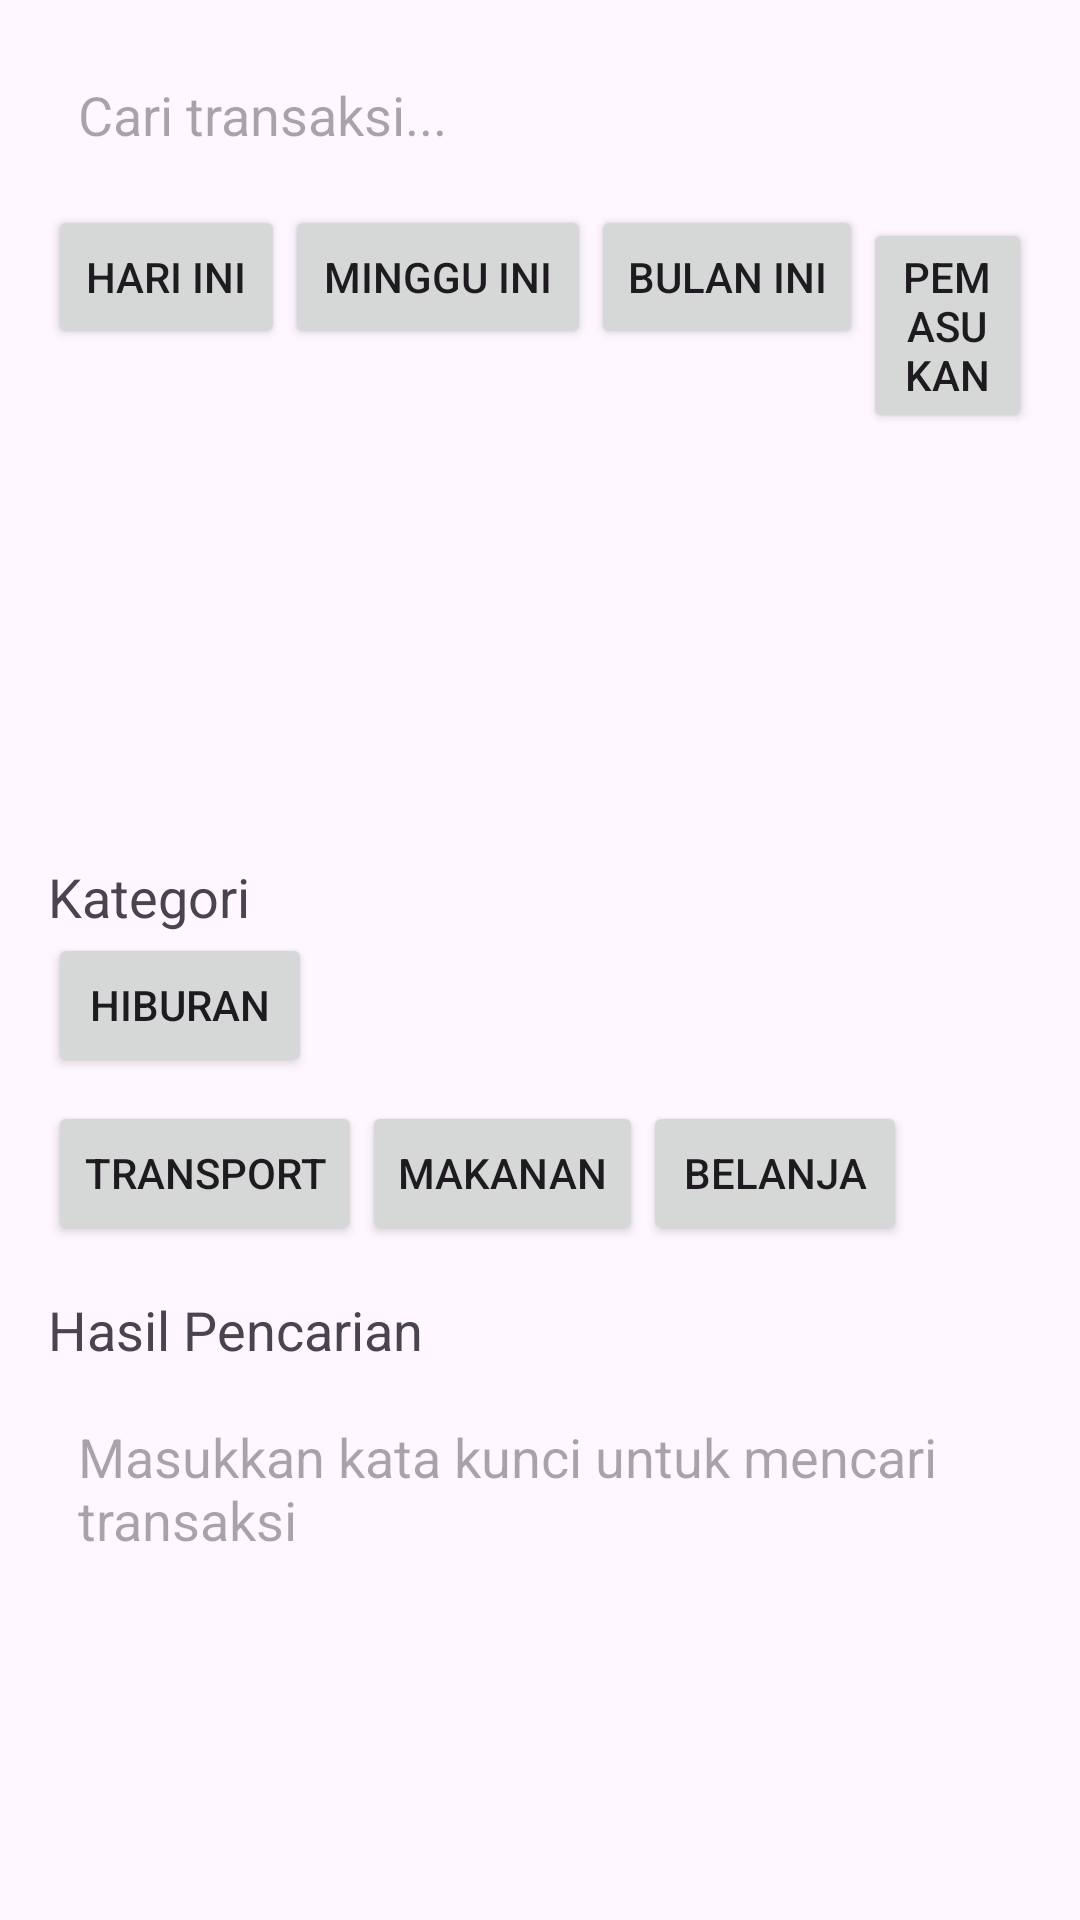

Write the Android layout XML for this screen, with the resource values it uses.
<!-- AndroidManifest.xml: application theme Theme.SakuKu -->
<!-- res/layout/activity_search_transactions.xml -->
<LinearLayout xmlns:android="http://schemas.android.com/apk/res/android"
    android:layout_width="match_parent"
    android:layout_height="match_parent"
    android:orientation="vertical"
    android:padding="16dp">

    <EditText
        android:id="@+id/searchEditText"
        android:layout_width="match_parent"
        android:layout_height="wrap_content"
        android:hint="Cari transaksi..."
        android:padding="10dp"
        android:background="@drawable/search_background" />

    <LinearLayout
        android:layout_width="match_parent"
        android:layout_height="wrap_content"
        android:orientation="horizontal"
        android:layout_marginTop="8dp">

        <Button
            android:id="@+id/todayButton"
            android:layout_width="79dp"
            android:layout_height="wrap_content"
            android:text="Hari Ini" />

        <Button
            android:id="@+id/weekButton"
            android:layout_width="102dp"
            android:layout_height="wrap_content"
            android:text="Minggu Ini" />

        <Button
            android:id="@+id/monthButton"
            android:layout_width="wrap_content"
            android:layout_height="wrap_content"
            android:text="Bulan Ini" />

        <Button
            android:id="@+id/incomeButton"
            android:layout_width="wrap_content"
            android:layout_height="wrap_content"
            android:text="Pemasukan" />

        <Button
            android:id="@+id/expenseButton"
            android:layout_width="wrap_content"
            android:layout_height="wrap_content"
            android:text="Pengeluaran" />
    </LinearLayout>

    <TextView
        android:layout_width="wrap_content"
        android:layout_height="wrap_content"
        android:text="Kategori"
        android:textSize="18sp"
        android:layout_marginTop="16dp"/>

    <Button
        android:id="@+id/entertainmentButton"
        android:layout_width="wrap_content"
        android:layout_height="wrap_content"
        android:text="Hiburan" />

    <LinearLayout
        android:layout_width="match_parent"
        android:layout_height="wrap_content"
        android:orientation="horizontal"
        android:layout_marginTop="8dp">

        <Button
            android:id="@+id/transportButton"
            android:layout_width="wrap_content"
            android:layout_height="wrap_content"
            android:text="Transport" />

        <Button
            android:id="@+id/foodButton"
            android:layout_width="wrap_content"
            android:layout_height="wrap_content"
            android:text="Makanan" />

        <Button
            android:id="@+id/shoppingButton"
            android:layout_width="wrap_content"
            android:layout_height="wrap_content"
            android:text="Belanja" />

    </LinearLayout>

    <TextView
        android:layout_width="wrap_content"
        android:layout_height="wrap_content"
        android:text="Hasil Pencarian"
        android:textSize="18sp"
        android:layout_marginTop="16dp"/>

    <EditText
        android:id="@+id/searchResultEditText"
        android:layout_width="match_parent"
        android:layout_height="wrap_content"
        android:hint="Masukkan kata kunci untuk mencari transaksi"
        android:padding="10dp"
        android:background="@drawable/search_background"
        android:layout_marginTop="8dp"/>

</LinearLayout>
<!-- resources referenced by this layout -->
<resources>
  <style name="Theme.SakuKu" parent="Base.Theme.SakuKu" />
  <style name="Base.Theme.SakuKu" parent="Theme.Material3.DayNight.NoActionBar">
          
          
      </style>
</resources>
